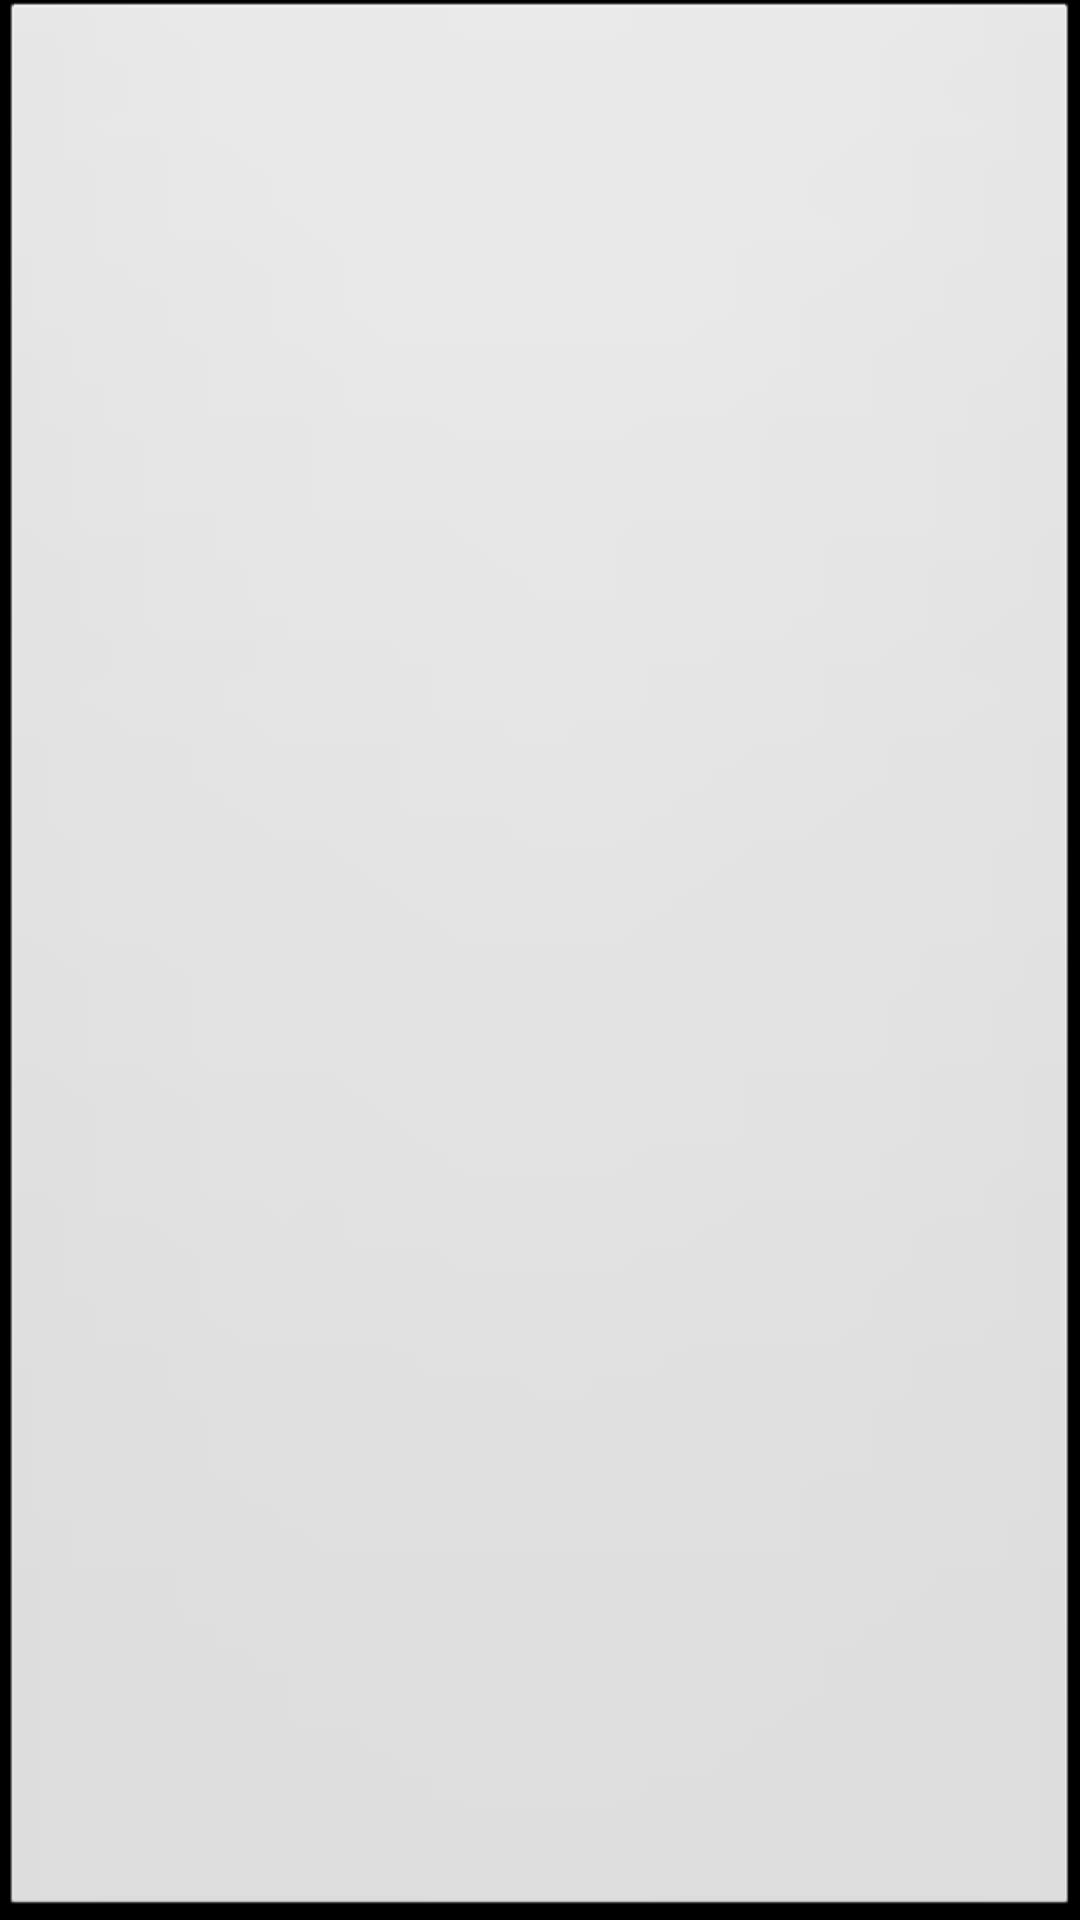

This screen was rendered from an Android layout file. Write that file and the resources it references.
<!-- AndroidManifest.xml: application theme AppTheme -->
<!-- res/layout/main_button.xml -->
<?xml version="1.0" encoding="utf-8"?>
<Button  xmlns:android="http://schemas.android.com/apk/res/android" 
android:textColor="#FFFFFF"
android:color="#888888"
android:textSize="12sp"
android:padding="30dp"
android:left="20dp"
android:top="20dp"
android:right="20dp"
android:bottom="20dp"
android:radius="14dp">
    
</Button>
<!-- resources referenced by this layout -->
<resources>
  <style name="AppTheme" parent="AppBaseTheme">
          
      </style>
  <style name="AppBaseTheme" parent="android:Theme">
          
      </style>
</resources>
